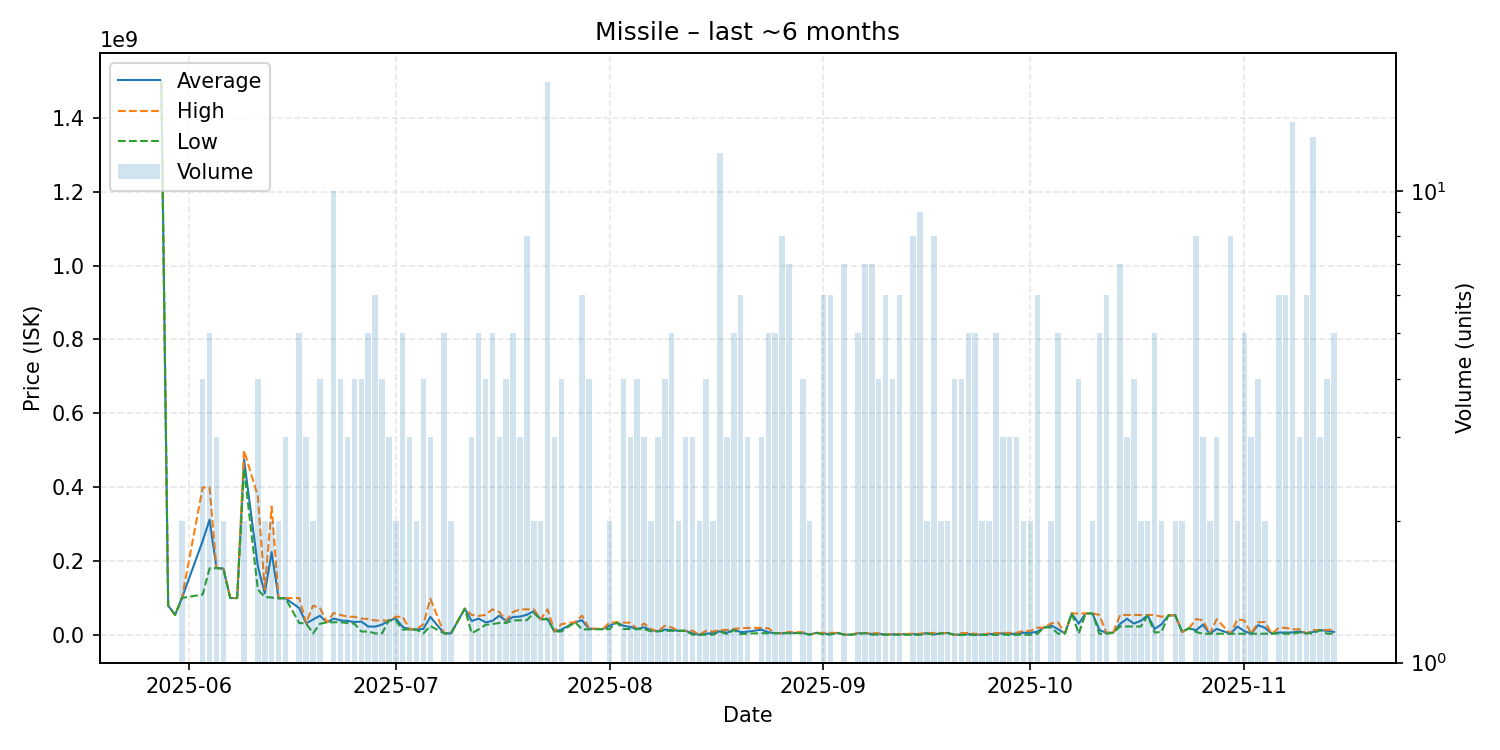

The table this chart was drawn from, first rows:
date, average, highest, lowest, order_count, volume
2025-05-28, 1500000000, 1500000000, 1500000000, 1, 1
2025-05-29, 80110000, 80110000, 80110000, 1, 1
2025-05-30, 55110000, 55110000, 55110000, 1, 1
2025-05-31, 101000000, 101100000, 100900000, 2, 2
2025-06-03, 254850000, 399650000, 110050000, 4, 4
2025-06-04, 312340000, 399900000, 181000000, 5, 5
2025-06-05, 181833333, 182000000, 181750000, 3, 3
2025-06-06, 180250000, 180500000, 180000000, 2, 2
2025-06-07, 100600000, 100600000, 100600000, 1, 1
2025-06-08, 100600000, 100600000, 100600000, 1, 1
2025-06-09, 475050000, 499700000, 450400000, 2, 2
2025-06-11, 186625000, 375900000, 123600000, 4, 4
2025-06-12, 113450000, 123200000, 103700000, 2, 2
2025-06-13, 225000000, 348000000, 102000000, 2, 2
2025-06-14, 100100000, 100200000, 100000000, 2, 2
2025-06-15, 99996667, 100000000, 99990000, 3, 3
2025-06-17, 73506000, 100700000, 33015000, 5, 5
2025-06-18, 32340000, 33010000, 32005000, 3, 3
2025-06-19, 42515000, 80000000, 5030000, 2, 2
2025-06-20, 52695000, 74385000, 31005000, 4, 4
2025-06-21, 35040000, 35040000, 35040000, 1, 1
2025-06-22, 45071000, 59965000, 35060000, 9, 10
2025-06-23, 40110000, 54990000, 35160000, 4, 4
2025-06-24, 38780000, 49980000, 33180000, 3, 3
2025-06-25, 35747500, 49980000, 31000000, 4, 4
2025-06-26, 37002500, 45000000, 10020000, 4, 4
2025-06-27, 23648000, 43995000, 10090000, 5, 5
2025-06-28, 23332833, 39940000, 5040000, 6, 6
2025-06-29, 28742750, 39950000, 5051000, 4, 4
2025-06-30, 39976667, 39980000, 39970000, 3, 3
2025-07-01, 44980000, 49970000, 39990000, 2, 2
2025-07-02, 22292000, 50000000, 15160000, 4, 5
2025-07-03, 16036667, 16040000, 16030000, 3, 3
2025-07-04, 15515000, 16030000, 15000000, 2, 2
2025-07-05, 17225250, 29390000, 5060500, 4, 4
2025-07-06, 49620000, 98970000, 24945000, 3, 3
2025-07-08, 5118200, 5120000, 5116000, 4, 5
2025-07-09, 5124500, 5125000, 5124000, 2, 2
2025-07-11, 72000000, 72000000, 72000000, 1, 1
2025-07-12, 38388000, 54955000, 5254000, 3, 3
2025-07-13, 45112000, 52490000, 15600000, 5, 5
2025-07-14, 34875000, 55000000, 28170000, 4, 4
2025-07-15, 38756000, 70100000, 30210000, 5, 5
2025-07-16, 52983333, 62875000, 33200000, 3, 3
2025-07-17, 38457500, 40160000, 33370000, 4, 4
2025-07-18, 49348000, 62895000, 40320000, 5, 5
2025-07-19, 50386667, 70060000, 40550000, 3, 3
2025-07-20, 55392500, 70050000, 40745000, 8, 8
2025-07-21, 65105000, 70100000, 60110000, 2, 2
2025-07-22, 43080000, 43110000, 43050000, 2, 2
2025-07-23, 44591765, 70080000, 43160000, 9, 17
2025-07-24, 10050000, 10050000, 10050000, 2, 3
2025-07-25, 15137500, 30000000, 10170000, 4, 4
2025-07-27, 35540000, 35540000, 35540000, 1, 1
2025-07-28, 40575000, 52995000, 15740000, 5, 6
2025-07-29, 17490000, 19010000, 15970000, 4, 4
2025-07-31, 16500000, 16500000, 16500000, 1, 1
2025-08-01, 25630000, 34700000, 16560000, 2, 2
2025-08-02, 34640000, 34640000, 34640000, 1, 1
2025-08-03, 25530000, 34250000, 16810000, 4, 4
... 99 more rows
